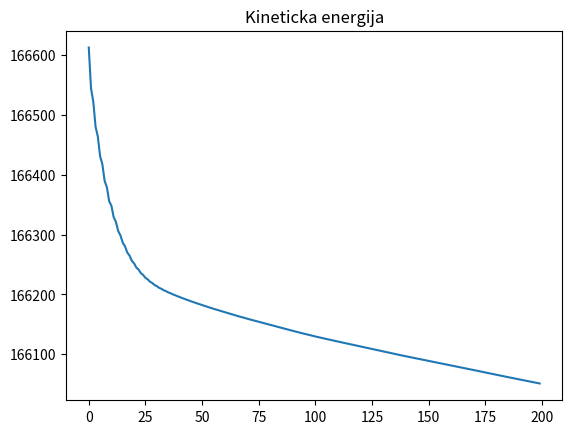

Write the Python code that produced this figure. (Note: this script raises an exception after producing the figure.)
import matplotlib.pyplot as plt
E = [166612.86280472085,
166544.35318476392,
166522.11376430956,
166480.3362287246,
166463.93187219655,
166431.173605373,
166417.59761670005,
166389.90127123764,
166378.9657666602,
166355.86882400123,
166348.10599986554,
166329.06778772915,
166321.03072046884,
166305.88822330552,
166298.50256968927,
166286.41698368112,
166280.39373577354,
166270.10115065676,
166264.87964167178,
166256.22907933744,
166251.97249381655,
166244.9731609562,
166241.34043245998,
166235.5840134338,
166232.57549732664,
166227.7252680807,
166225.28365870283,
166221.2762035564,
166219.16841520427,
166215.8142632244,
166213.99505859322,
166211.16030148335,
166209.5537415301,
166207.11606366857,
166205.66489892578,
166203.51566296563,
166202.18570465792,
166200.240587349,
166198.9481498954,
166197.1778439851,
166195.9135377744,
166194.25818150028,
166193.012602878,
166191.43862764162,
166190.20771002828,
166188.71431105287,
166187.4958303092,
166186.06971851358,
166184.86359639707,
166183.48954265774,
166182.29030142605,
166180.96139192898,
166179.7813901615,
166178.50661198603,
166177.35134383992,
166176.11503192797,
166174.96621050246,
166173.75173555806,
166172.6066931035,
166171.41746876927,
166170.29279137,
166169.1398327998,
166168.0353522365,
166166.90420606162,
166165.8089103669,
166164.69892609038,
166163.6247210465,
166162.54268306255,
166161.48602191347,
166160.42362231758,
166159.38494048265,
166158.3473402594,
166157.3276637873,
166156.304602358,
166155.29203167764,
166154.28009407298,
166153.2791143298,
166152.27804753507,
166151.28015260413,
166150.27833359153,
166149.27645746205,
166148.27145263244,
166147.26476032627,
166146.25489890503,
166145.24370191398,
166144.232213647,
166143.22070731065,
166142.2098715584,
166141.2000945368,
166140.19567198984,
166139.19846917485,
166138.21149846906,
166137.2325766803,
166136.26306688695,
166135.30182629536,
166134.3522173274,
166133.41351112188,
166132.48765435035,
166131.571533903,
166130.66551057025,
166129.7677348278,
166128.88067339992,
166128.00222475096,
166127.13251106188,
166126.26825739592,
166125.41133811782,
166124.56066056696,
166123.71779066,
166122.8808962641,
166122.05120370042,
166121.22662662072,
166120.4061928743,
166119.58695066787,
166118.76896784906,
166117.9506886683,
166117.132000642,
166116.3098564034,
166115.4838154953,
166114.65271287248,
166113.8179220606,
166112.98046398663,
166112.142561459,
166111.3043303626,
166110.46622312104,
166109.6271926179,
166108.78739245236,
166107.94702623456,
166107.1079058608,
166106.27135504433,
166105.43861208213,
166104.60935357618,
166103.78341163803,
166102.96110137895,
166102.14354498757,
166101.33189013362,
166100.52698390314,
166099.72834295974,
166098.93488878227,
166098.14593923508,
166097.36166310005,
166096.58241100976,
166095.807762484,
166095.03624598877,
166094.26592549635,
166093.49571265155,
166092.725480118,
166091.9563071661,
166091.18843407193,
166090.4218756801,
166089.6561390521,
166088.89146025898,
166088.12796038648,
166087.3663753297,
166086.6068752279,
166085.84942437446,
166085.0934490426,
166084.33831246008,
166083.58310335968,
166082.82733265692,
166082.07012662903,
166081.31100768686,
166080.54893705496,
166079.78306613167,
166079.01261540846,
166078.237412763,
166077.45790557773,
166076.6748304683,
166075.8891722742,
166075.1016767354,
166074.31251101522,
166073.52139884865,
166072.72804549764,
166071.93236131765,
166071.13524891742,
166070.3379757324,
166069.5425335499,
166068.7501178349,
166067.9617990244,
166067.1775630377,
166066.39760399694,
166065.62130708736,
166064.84882554165,
166064.07959448485,
166063.31358283837,
166062.54978062594,
166061.78787602118,
166061.02658892132,
166060.26560129217,
166059.5040555051,
166058.74225396814,
166057.97995287707,
166057.21780873823,
166056.4552797572,
166055.69299886632,
166054.93060028044,
166054.1695729095,
166053.41079727438,
166052.65622414558,
166051.90631310004,
166051.16160287612]
t = range(200)
plt.plot(t, E)
plt.title("Kineticka energija")
plt.savefig('sphere/final.png')
plt.show()